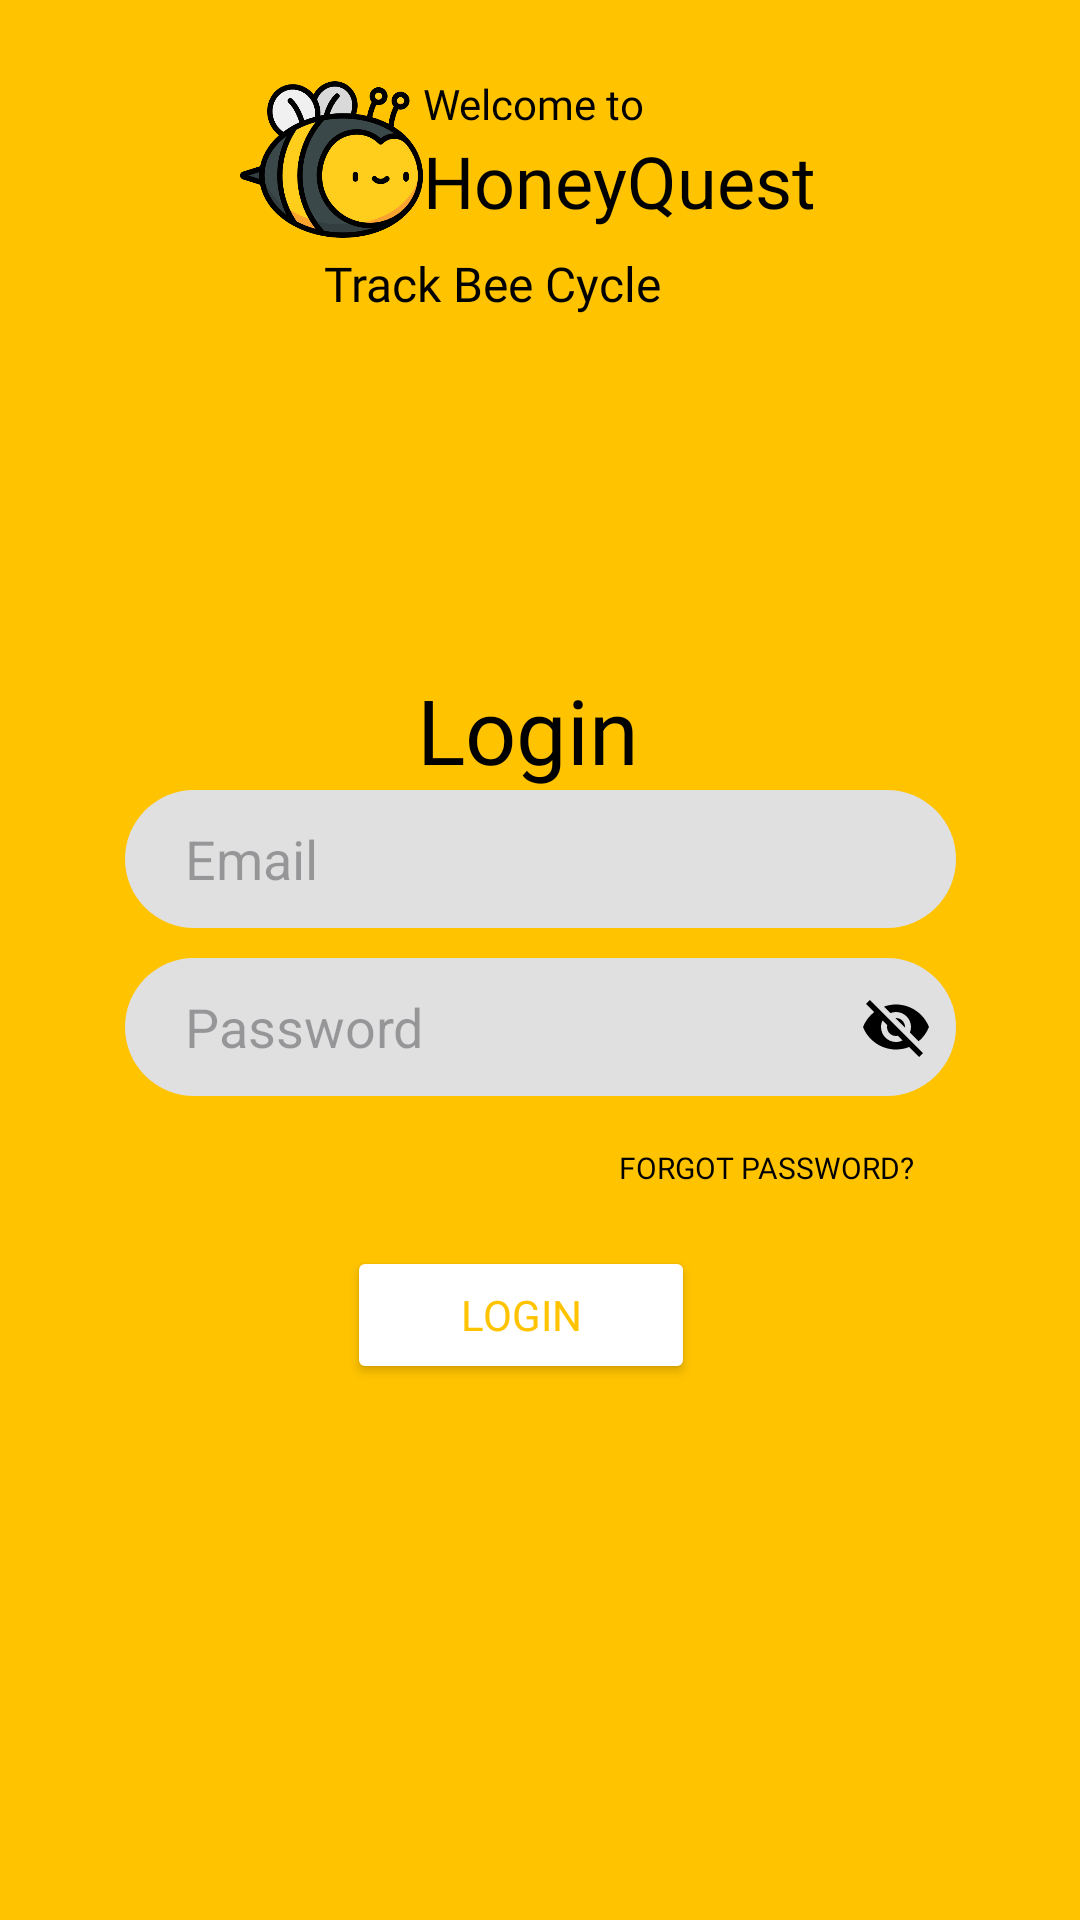

Layout XML and referenced resources for this Android screen:
<!-- AndroidManifest.xml: application theme Theme.HoneyQuest -->
<!-- res/layout/activity_login.xml -->
<?xml version="1.0" encoding="utf-8"?>
<androidx.constraintlayout.widget.ConstraintLayout xmlns:android="http://schemas.android.com/apk/res/android"
    xmlns:app="http://schemas.android.com/apk/res-auto"
    xmlns:tools="http://schemas.android.com/tools"
    android:id="@+id/login"
    android:layout_width="match_parent"
    android:layout_height="match_parent"
    android:background="#FFC300"
    tools:context=".LoginActivity">

    <ImageView
        android:id="@+id/imageView1"
        android:layout_width="61dp"
        android:layout_height="61dp"
        android:background="@drawable/img"
        app:layout_constraintBottom_toBottomOf="parent"
        app:layout_constraintEnd_toEndOf="parent"
        app:layout_constraintHorizontal_bias="0.268"
        app:layout_constraintStart_toStartOf="parent"
        app:layout_constraintTop_toTopOf="parent"
        app:layout_constraintVertical_bias="0.039" />

    <TextView
        android:id="@+id/textView1"
        android:layout_width="wrap_content"
        android:layout_height="wrap_content"
        android:fontFamily="@font/poppins_bold"
        android:text="Welcome to"
        android:textColor="@color/black"
        android:textSize="14dp"
        app:layout_constraintBottom_toBottomOf="parent"
        app:layout_constraintEnd_toEndOf="parent"
        app:layout_constraintHorizontal_bias="0.0"
        app:layout_constraintStart_toEndOf="@+id/imageView1"
        app:layout_constraintTop_toTopOf="parent"
        app:layout_constraintVertical_bias="0.04" />

    <TextView
        android:id="@+id/textView2"
        android:layout_width="wrap_content"
        android:layout_height="wrap_content"
        android:fontFamily="@font/mochiy_pop_one"
        android:text="HoneyQuest"
        android:textColor="@color/black"
        android:textSize="24dp"
        app:layout_constraintBottom_toBottomOf="parent"
        app:layout_constraintEnd_toEndOf="parent"
        app:layout_constraintHorizontal_bias="0.0"
        app:layout_constraintStart_toEndOf="@+id/imageView1"
        app:layout_constraintTop_toBottomOf="@+id/textView1"
        app:layout_constraintVertical_bias="0.0" />

    <TextView
        android:id="@+id/textView3"
        android:layout_width="wrap_content"
        android:layout_height="wrap_content"
        android:fontFamily="@font/poppins_bold"
        android:text="Track Bee Cycle"
        android:textColor="@color/black"
        android:textSize="16sp"
        app:layout_constraintBottom_toBottomOf="parent"
        app:layout_constraintEnd_toEndOf="parent"
        app:layout_constraintHorizontal_bias="0.167"
        app:layout_constraintStart_toStartOf="@+id/imageView1"
        app:layout_constraintTop_toBottomOf="@+id/imageView1"
        app:layout_constraintVertical_bias="0.0" />

    <TextView
        android:id="@+id/textView4"
        android:layout_width="wrap_content"
        android:layout_height="wrap_content"
        android:fontFamily="@font/poppins_semibold"
        android:text="Login"
        android:textColor="@color/black"
        android:textSize="30dp"
        app:layout_constraintBottom_toBottomOf="parent"
        app:layout_constraintEnd_toEndOf="parent"
        app:layout_constraintHorizontal_bias="0.486"
        app:layout_constraintStart_toStartOf="parent"
        app:layout_constraintTop_toBottomOf="@+id/textView3"
        app:layout_constraintVertical_bias="0.238" />

    <EditText
        android:id="@+id/EmailInput"
        android:layout_width="277dp"
        android:layout_height="46dp"
        android:background="@drawable/inputdesign"
        android:hint="Email"
        android:textColor="@color/black"
        app:layout_constraintEnd_toEndOf="parent"
        app:layout_constraintStart_toStartOf="parent"
        app:layout_constraintTop_toBottomOf="@+id/textView4"
        android:paddingLeft="20dp"
        android:inputType="textEmailAddress"/>

    <androidx.constraintlayout.widget.ConstraintLayout
        android:id="@+id/passwordContainer"
        android:layout_width="277dp"
        android:layout_height="46dp"
        android:layout_marginTop="10dp"
        app:layout_constraintEnd_toEndOf="@+id/EmailInput"
        app:layout_constraintStart_toStartOf="@+id/EmailInput"
        app:layout_constraintTop_toBottomOf="@+id/EmailInput">

        <EditText
            android:id="@+id/passwordInput"
            android:layout_width="match_parent"
            android:layout_height="match_parent"
            android:background="@drawable/inputdesign"
            android:hint="Password"
            android:inputType="textPassword"
            android:textColor="@color/black"
            android:paddingLeft="20dp"
            android:paddingRight="45dp" />

        <ImageButton
            android:id="@+id/togglePasswordBtn"
            android:layout_width="40dp"
            android:layout_height="40dp"
            android:background="@android:color/transparent"
            android:contentDescription="Toggle password visibility"
            android:padding="8dp"
            android:src="@drawable/eye_closed"
            app:layout_constraintBottom_toBottomOf="parent"
            app:layout_constraintEnd_toEndOf="parent"
            app:layout_constraintTop_toTopOf="parent" />

    </androidx.constraintlayout.widget.ConstraintLayout>

    <Button
        android:id="@+id/forgotPasswordButton"
        android:layout_width="wrap_content"
        android:layout_height="wrap_content"
        android:background="@android:color/transparent"
        android:fontFamily="@font/poppins_semibold"
        android:padding="0dp"
        android:text="Forgot Password?"
        android:textColor="@color/black"
        android:textSize="10dp"
        app:layout_constraintBottom_toBottomOf="parent"
        app:layout_constraintEnd_toEndOf="@+id/passwordContainer"
        app:layout_constraintHorizontal_bias="0.936"
        app:layout_constraintStart_toStartOf="parent"
        app:layout_constraintTop_toBottomOf="@+id/passwordContainer"
        app:layout_constraintVertical_bias="0.0" />

    <Button
        android:id="@+id/loginButton"
        android:layout_width="116dp"
        android:layout_height="46dp"
        android:backgroundTint="@color/white"
        android:fontFamily="@font/poppins_bold"
        android:text="Login"
        android:textColor="#FFC300"
        android:layout_marginTop="50dp"
        app:layout_constraintEnd_toEndOf="parent"
        app:layout_constraintHorizontal_bias="0.474"
        app:layout_constraintStart_toStartOf="parent"
        app:layout_constraintTop_toBottomOf="@+id/passwordContainer"
        app:layout_constraintVertical_bias="0.203" />

    <TextView
        android:id="@+id/textView5"
        android:layout_width="wrap_content"
        android:layout_height="wrap_content"
        android:layout_marginTop="196dp"
        android:fontFamily="@font/poppins_semibold"
        android:text="If you don’t have an account!"
        android:textColor="@color/black"
        android:textSize="10sp"
        app:layout_constraintEnd_toStartOf="@+id/registerButton"
        app:layout_constraintStart_toStartOf="@+id/passwordContainer"
        app:layout_constraintTop_toBottomOf="@+id/loginButton" />

    <Button
        android:id="@+id/registerButton"
        android:layout_width="wrap_content"
        android:layout_height="wrap_content"
        android:background="@android:color/transparent"
        android:fontFamily="@font/poppins_semibold"
        android:text="Register here"
        android:textColor="#011260"
        android:textSize="10sp"
        android:minWidth="0dp"
        android:minHeight="0dp"
        android:padding="0dp"
        android:layout_marginStart="2dp"
        app:layout_constraintBaseline_toBaselineOf="@id/textView5"
        app:layout_constraintStart_toEndOf="@id/textView5"/>
</androidx.constraintlayout.widget.ConstraintLayout>
<!-- resources referenced by this layout -->
<resources>
  <color name="black">#FF000000</color>
  <color name="white">#FFFFFFFF</color>
  <!-- drawable eye_closed (drawable) -->
  <vector xmlns:android="http://schemas.android.com/apk/res/android"
      android:width="24dp"
      android:height="24dp"
      android:viewportWidth="24"
      android:viewportHeight="24">
      <path
          android:fillColor="#000000"
          android:pathData="M12,7c2.76,0 5,2.24 5,5c0,0.65 -0.13,1.26 -0.36,1.83l2.92,2.92c1.51,-1.26 2.7,-2.89 3.43,-4.75c-1.73,-4.39 -6,-7.5 -11,-7.5c-1.4,0 -2.74,0.25 -3.98,0.7l2.16,2.16C10.74,7.13 11.35,7 12,7zM2,4.27l2.28,2.28l0.46,0.46C3.08,8.3 1.78,10.02 1,12c1.73,4.39 6,7.5 11,7.5c1.55,0 3.03,-0.3 4.38,-0.84l0.42,0.42L19.73,22L21,20.73L3.27,3L2,4.27zM7.53,9.8l1.55,1.55c-0.05,0.21 -0.08,0.43 -0.08,0.65c0,1.66 1.34,3 3,3c0.22,0 0.44,-0.03 0.65,-0.08l1.55,1.55c-0.67,0.33 -1.41,0.53 -2.2,0.53c-2.76,0 -5,-2.24 -5,-5c0,-0.79 0.2,-1.53 0.53,-2.2zM11.84,9.02l3.15,3.15l0.02,-0.16c0,-1.66 -1.34,-3 -3,-3L11.84,9.02z" />
  </vector>
  <!-- drawable img: png bitmap (drawable, 36589 bytes) -->
  <!-- drawable inputdesign (drawable) -->
  <?xml version="1.0" encoding="utf-8"?>
  <shape xmlns:android="http://schemas.android.com/apk/res/android">
  
      <solid android:color="#E0E0E0"/>
      <corners android:radius="25dp"/>
  
  </shape>
  <style name="Theme.HoneyQuest" parent="Base.Theme.HoneyQuest" />
  <style name="Base.Theme.HoneyQuest" parent="Theme.Material3.DayNight.NoActionBar">
          
          
      </style>
</resources>
